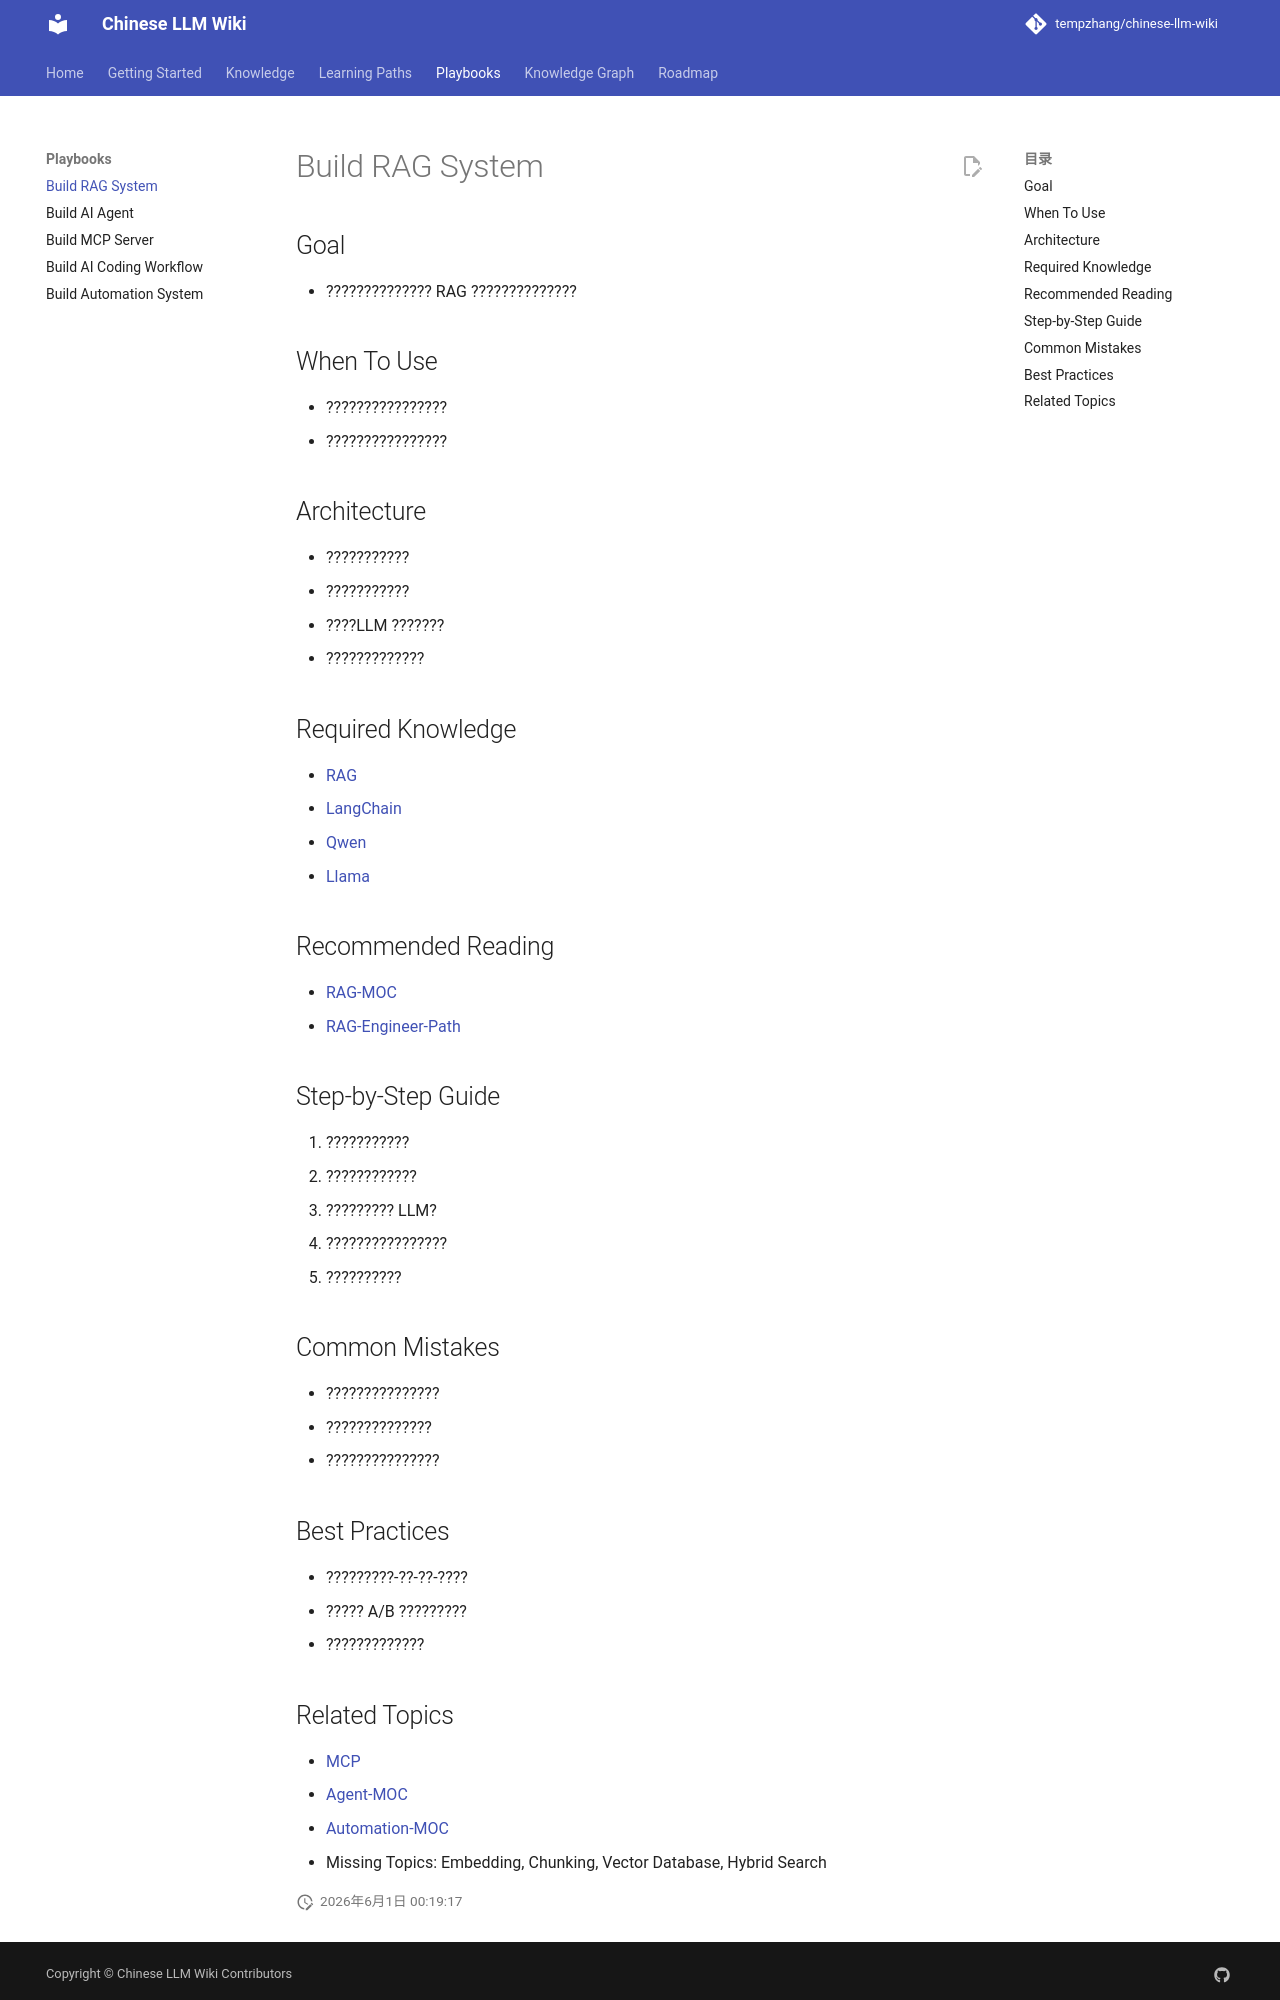

repository: tempzhang/chinese-llm-wiki · page: Playbooks/Build-RAG-System/index.html · generator: mkdocs

# Build RAG System

## Goal
- ?????????????? RAG ??????????????

## When To Use
- ????????????????
- ????????????????

## Architecture
- ???????????
- ???????????
- ????LLM ???????
- ?????????????

## Required Knowledge
- [RAG](llm-wiki/wiki/concepts/RAG.md)
- [LangChain](Knowledge/LangChain.md)
- [Qwen](Knowledge/Qwen.md)
- [Llama](Knowledge/Llama.md)

## Recommended Reading
- [RAG-MOC](MOCs/RAG-MOC.md)
- [RAG-Engineer-Path](Learning-Paths/RAG-Engineer-Path.md)

## Step-by-Step Guide
1. ???????????
2. ????????????
3. ????????? LLM?
4. ????????????????
5. ??????????

## Common Mistakes
- ???????????????
- ??????????????
- ???????????????

## Best Practices
- ?????????-??-??-????
- ????? A/B ?????????
- ?????????????
